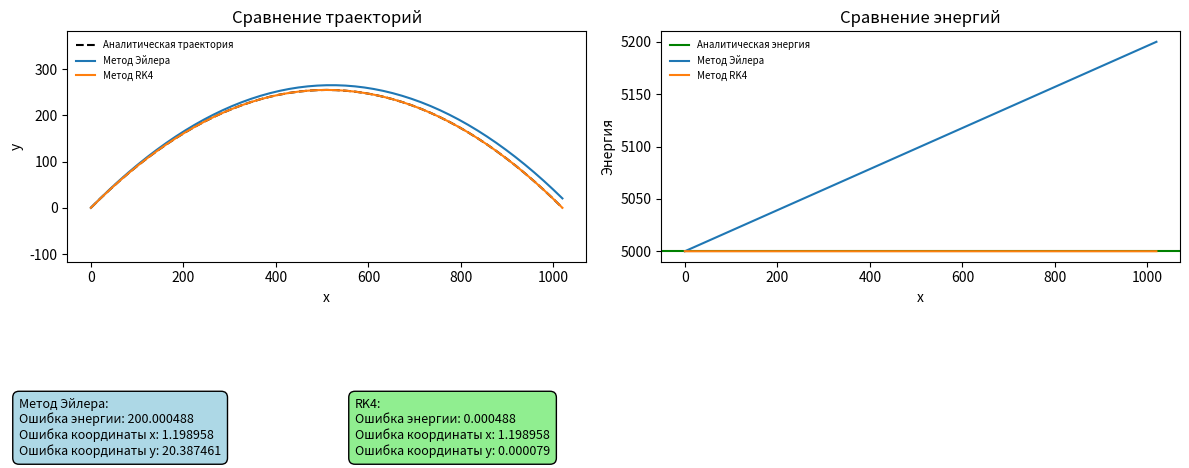

Reproduce this figure in Python.
import math
import numpy as np
import matplotlib.pyplot as plt
import matplotlib.animation as animation

# PHYSICS

v0 = 100
alpha = math.radians(45.0)
g = 9.81

flight_range = v0 * v0 * math.sin(2 * alpha) / g
vx = v0 * math.cos(alpha)
vy = v0 * math.sin(alpha)

def d(s):
    x, y, vx, vy = s
    return np.array([vx, vy, 0, -g])

# NUMERIC

N = 50
dx = flight_range / N
dt = dx / vx

# INTEGRATION_METHODS

def explicit_euler_step(s):
    d1 = dt * d(s)
    return s + d1

def rk4_step(s):
    d1 = dt * d(s)
    d2 = dt * d(s + d1 / 2)
    d3 = dt * d(s + d2 / 2)
    d4 = dt * d(s + d3)
    return s + (d1 + 2 * d2 + 2 * d3 + d4) / 6

# PREPROCESSING

# Initial state vector: [x, y, vx, vy]
s_0 = np.array([0.0, 0.0, vx, vy])

# Analytical trajectory
x_an = np.linspace(0, flight_range, N + 1)
y_an = x_an * math.tan(alpha) - g * x_an * x_an / (2.0 * v0 * v0 * math.cos(alpha) ** 2)


# SIMULATION

# Initialize arrays
s_Euler = np.zeros((N + 1, 4), dtype=np.float32)
s_Euler[0] = s_0
s_RK4 = np.zeros((N + 1, 4), dtype=np.float32)
s_RK4[0] = s_0

# Integration loop
for i in range(1, N + 1):
    s_Euler[i] = explicit_euler_step(s_Euler[i - 1])
    if s_Euler[i][1] < 0.0:  
        s_Euler[i][1] = 0.0  
        break

for i in range(1, N + 1):
    s_RK4[i] = rk4_step(s_RK4[i - 1])
    if s_RK4[i][1] < 0.0:  
        s_RK4[i][1] = 0.0  
        break

x_Euler = s_Euler[:, 0]
y_Euler = s_Euler[:, 1]
vx_Euler = s_Euler[:, 2]
vy_Euler = s_Euler[:, 3]

x_RK4 = s_RK4[:, 0]
y_RK4 = s_RK4[:, 1]
vx_RK4 = s_RK4[:, 2]
vy_RK4 = s_RK4[:, 3]

def calculate_energy_and_momentum(y, vx, vy):
    kinetic_energy = 0.5 * (vx**2 + vy**2)
    potential_energy = g * y
    total_energy = kinetic_energy + potential_energy
    return total_energy


E_Euler = calculate_energy_and_momentum(y_Euler, vx_Euler, vy_Euler)
E_RK4 = calculate_energy_and_momentum(y_RK4, vx_RK4, vy_RK4)
E_an = (vx ** 2 + vy ** 2) * 0.5

# VISUALIZATION

euler_energy_error = abs(E_an - E_Euler[len(E_Euler) - 1])
euler_x_error = math.sqrt(abs(flight_range**2 - x_Euler[len(x_Euler)-1]**2))
euler_y_error = math.sqrt(abs(0.0 - y_Euler[len(y_Euler)-1]**2))

rk4_energy_error = abs(E_an - E_RK4[len(E_RK4) - 1])
rk4_x_error = math.sqrt(abs(flight_range**2 - x_RK4[len(x_RK4)-1]**2))
rk4_y_error = math.sqrt(abs(0.0 - y_RK4[len(y_RK4)-1]**2))

fig, (ax1, ax2) = plt.subplots(1, 2, figsize=(12, 5))

ax1.plot(x_an, y_an, 'k--', label='Аналитическая траектория')
ax1.plot(x_Euler, y_Euler, label='Метод Эйлера')
ax1.plot(x_RK4, y_RK4, label='Метод RK4')
ax1.set_xlabel('x')
ax1.set_ylabel('y')
ax1.set_title('Сравнение траекторий')
ax1.legend(loc='upper left', frameon=False, fontsize=7)
ax1.axis('equal')

ax2.axhline(y=E_an, c='g', label='Аналитическая энергия')
ax2.plot(x_Euler, E_Euler, label='Метод Эйлера')
ax2.plot(x_RK4, E_RK4, label='Метод RK4')
ax2.set_xlabel('x')
ax2.set_ylabel('Энергия')
ax2.set_title('Сравнение энергий')
ax2.legend(loc='upper left', frameon=False, fontsize=7)

text_str_euler = (
    "Метод Эйлера:\n"
    f"Ошибка энергии: {euler_energy_error:.6f}\n"
    f"Ошибка координаты x: {euler_x_error:.6f}\n"
    f"Ошибка координаты y: {euler_y_error:.6f}"
)

text_str_rk4 = (
    "RK4:\n"
    f"Ошибка энергии: {rk4_energy_error:.6f}\n"
    f"Ошибка координаты x: {rk4_x_error:.6f}\n"
    f"Ошибка координаты y: {rk4_y_error:.6f}"
)

plt.figtext(0.02, 0.03, text_str_euler, fontsize=9, bbox=dict(boxstyle="round,pad=0.5", facecolor="lightblue"))
plt.figtext(0.3, 0.03, text_str_rk4, fontsize=9, bbox=dict(boxstyle="round,pad=0.5", facecolor="lightgreen"))

plt.tight_layout(rect=(0, 0.3, 1, 0.95)) 
plt.show()